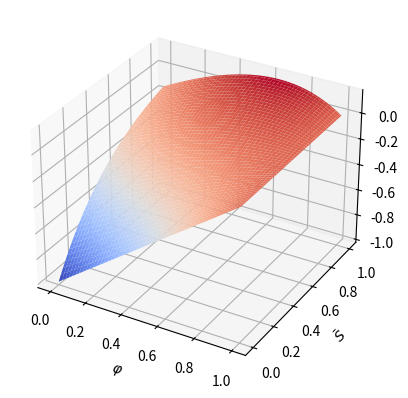

Reproduce this figure in Python.
import numpy as np
import matplotlib.pyplot as plt
from matplotlib import cm


def f(S, phi, beta, gamma, epsilon):
	ret = S - (1 - epsilon) * np.exp(beta / gamma * phi * (S - 1))
	return ret


def f_plotter(beta, gamma, epsilon):
	phi_range = np.linspace(0, 1, 100)
	S_range = np.linspace(0, 1, 100)
	f_values = []
	for phi in phi_range:
		f_values.append([])
		for S in S_range:
			f_values[-1].append(f(S, phi, beta, gamma, epsilon))

	X, Y = np.meshgrid(phi_range, S_range)
	fig = plt.figure()
	ax1 = fig.add_subplot(projection='3d')
	ax1.plot_surface(X, Y, np.array(f_values), cmap=cm.coolwarm)
	ax1.set_xlabel(r'$\varphi$')
	ax1.set_ylabel(r'$\bar{S}$')
	plt.show()
	return


def main():
	f_plotter(beta=2 / 14, gamma=1 / 14, epsilon=0.0001)
	return


if __name__ == '__main__':
	main()
